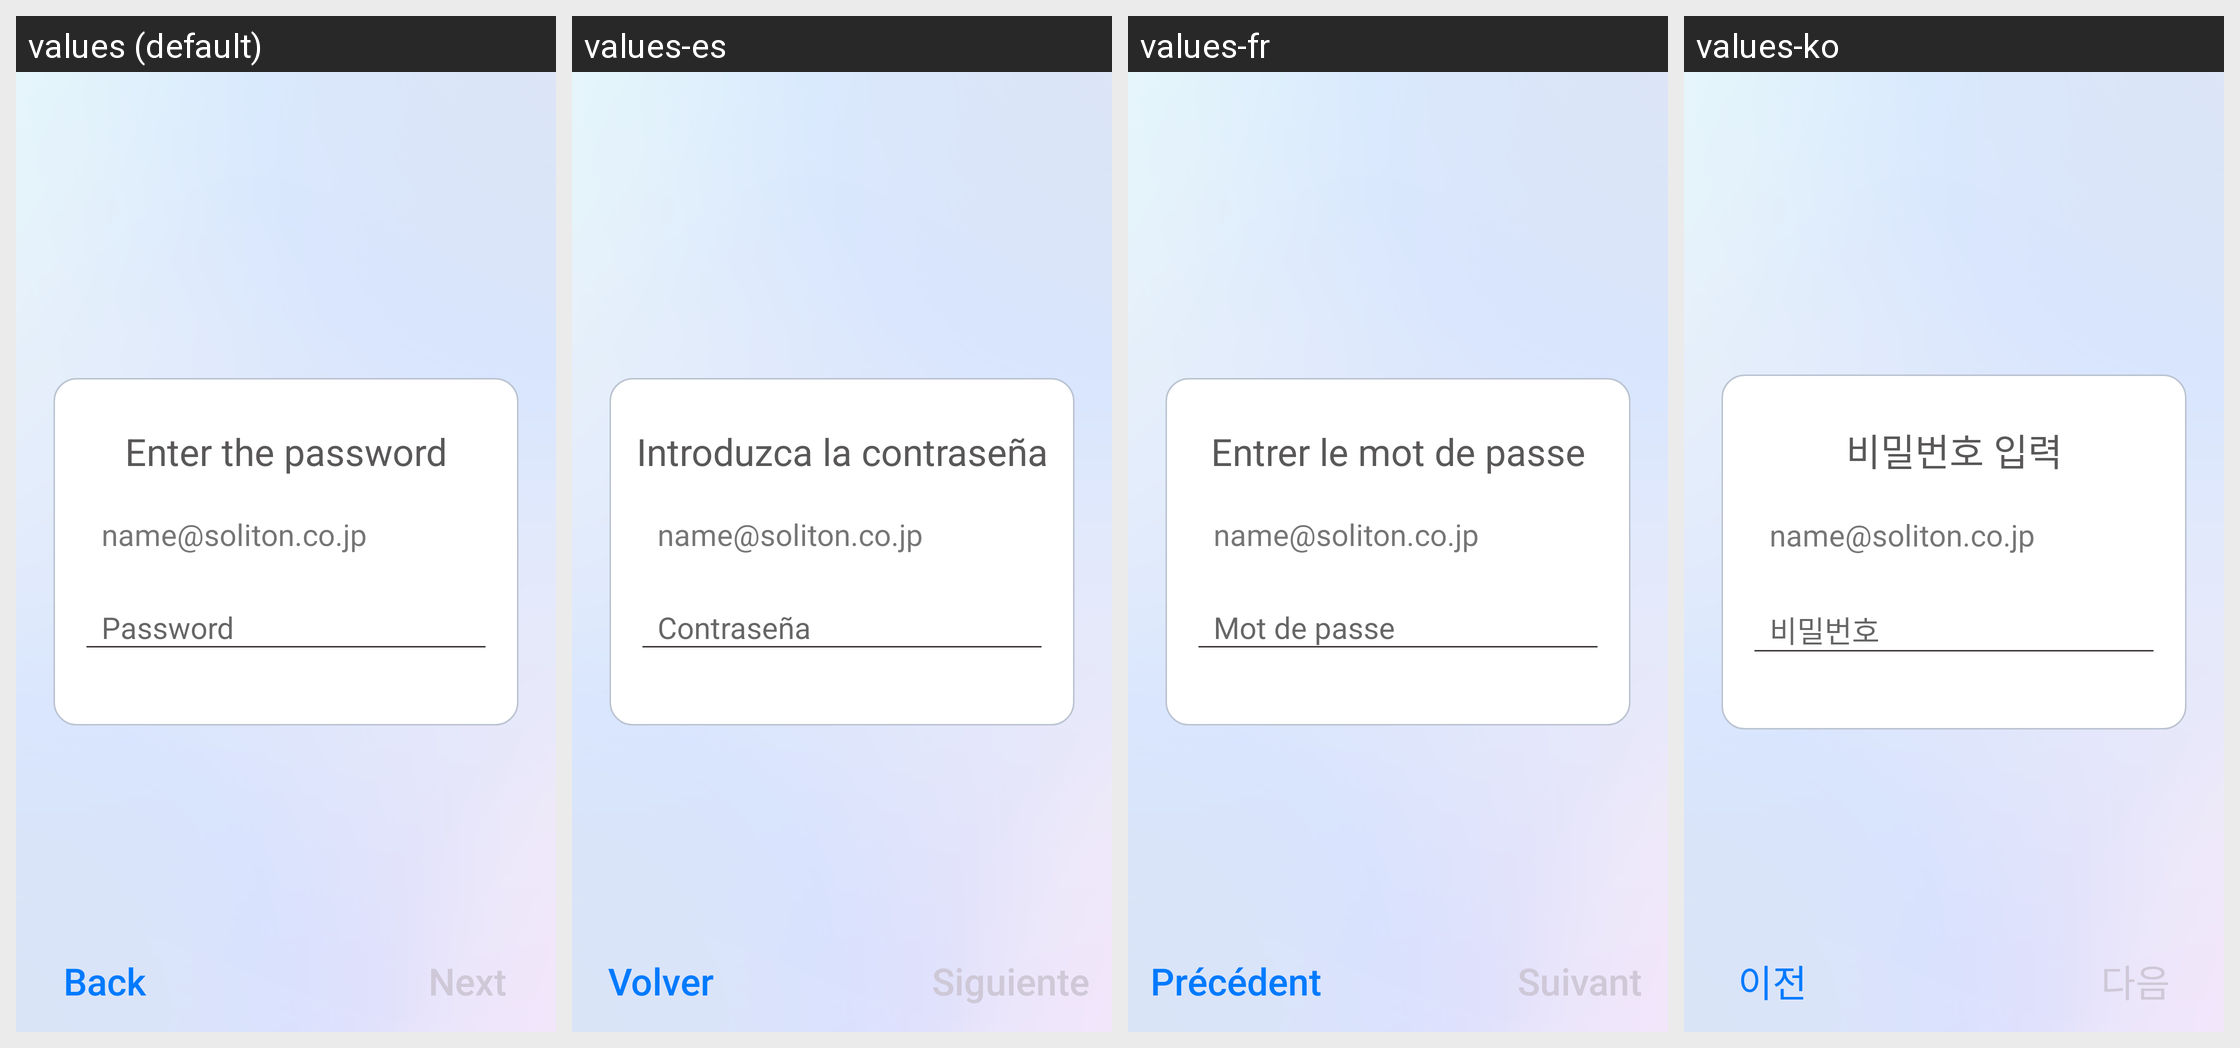

Translations of the strings shown on this Android screen, per locale in the grid:
Android screen res/layout/activity_input_password.xml rendered under 4 locales, left to right: values (default), values-es, values-fr, values-ko. Device: Nexus 5 (rendered at 1080×1920; each locale shown at half size, 540×960, under a caption strip naming it); theme Theme.AppCompat.Light.NoActionBar.
Other locales in the repository, not shown: values-da, values-de, values-ja, values-nl, values-ru, values-sv, values-vi, values-zh-rCN, values-zh-rTW.
Strings drawn on this screen, with the default value and each locale's value (text and hints the layout hard-codes, and strings that could not be matched under every locale, appear in the picture but are not listed):

input_password
  values: Enter the password
  values-es: Introduzca la contraseña
  values-fr: Entrer le mot de passe
  values-ko: 비밀번호 입력

certlogin_password_title
  values: Password
  values-es: Contraseña
  values-fr: Mot de passe
  values-ko: 비밀번호

back
  values: Back
  values-es: Volver
  values-fr: Précédent
  values-ko: 이전

next
  values: Next
  values-es: Siguiente
  values-fr: Suivant
  values-ko: 다음
